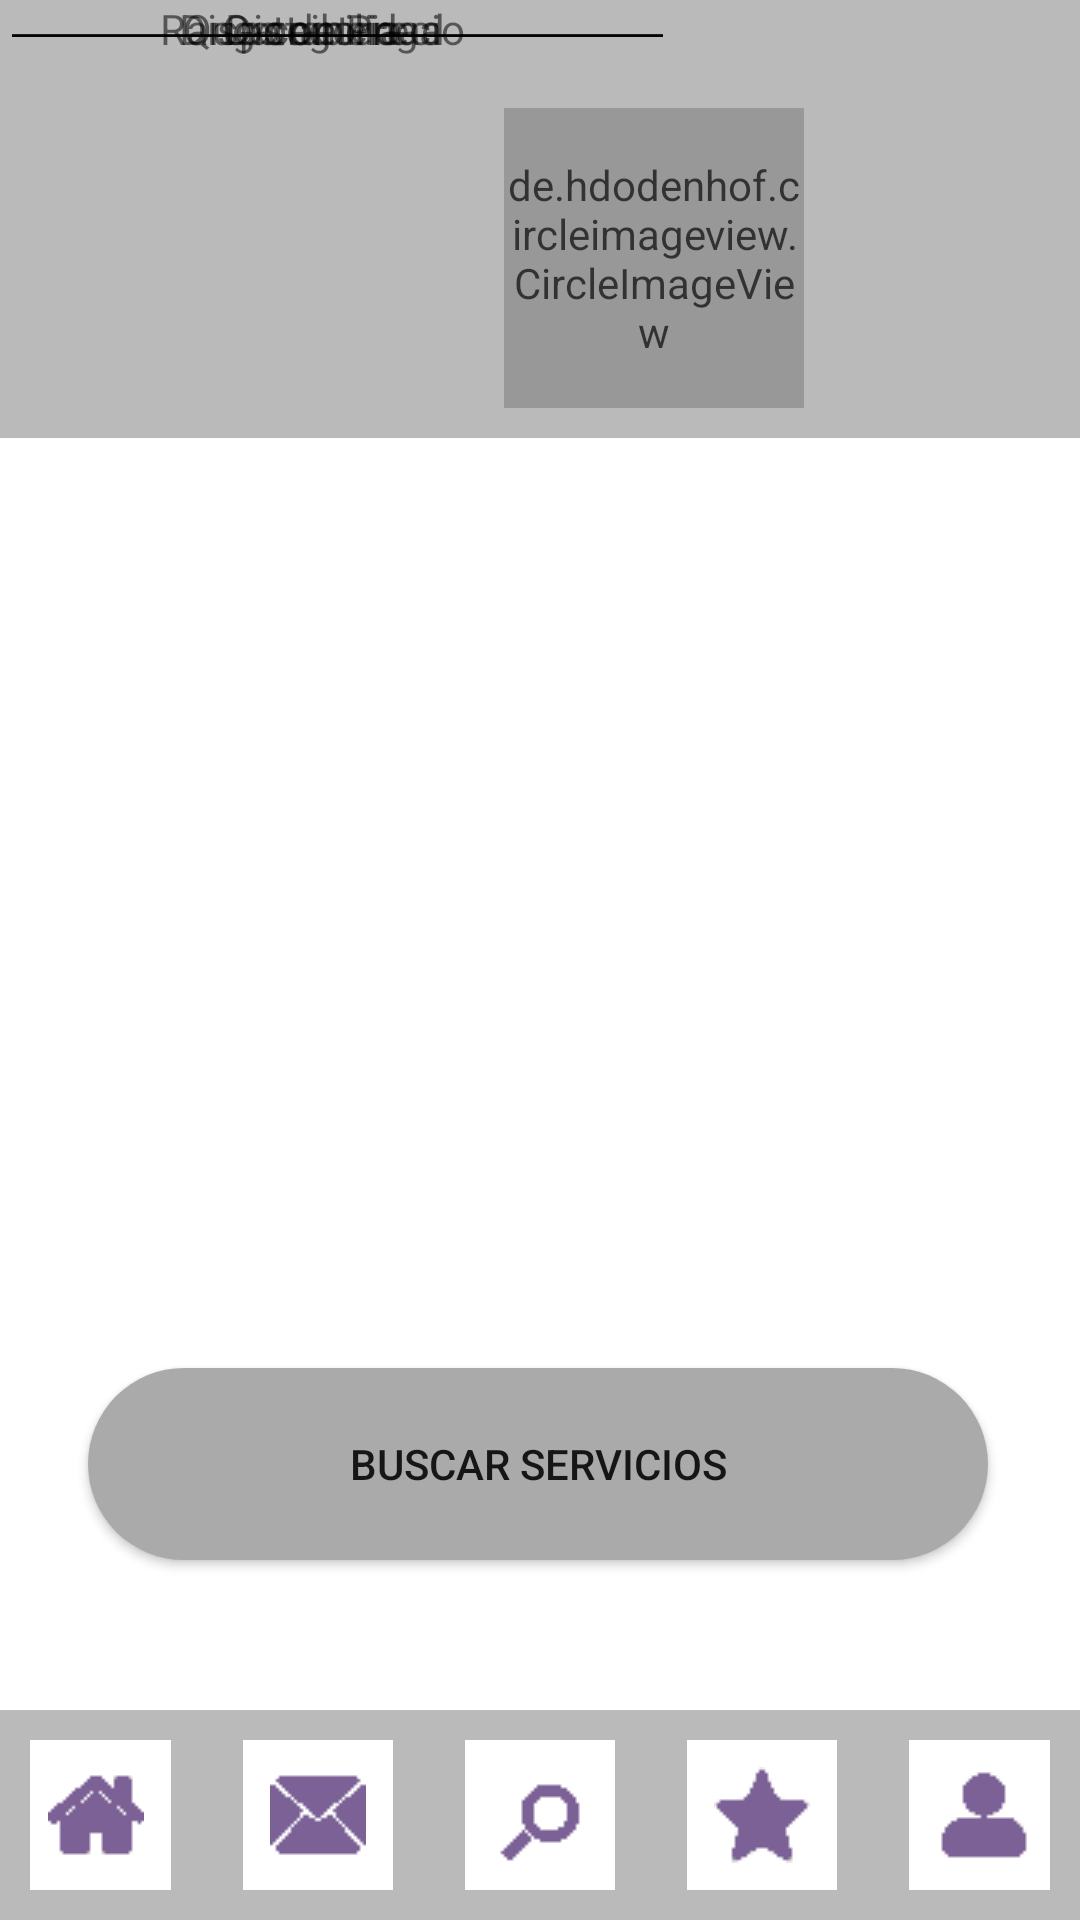

The Android layout XML behind this screen, and the referenced resources:
<!-- AndroidManifest.xml: application theme Theme.NetJob -->
<!-- res/layout/activity_buscar_servicio.xml -->
<?xml version="1.0" encoding="utf-8"?>
<androidx.constraintlayout.widget.ConstraintLayout xmlns:android="http://schemas.android.com/apk/res/android"
    xmlns:app="http://schemas.android.com/apk/res-auto"
    xmlns:tools="http://schemas.android.com/tools"
    android:layout_width="match_parent"
    android:layout_height="match_parent"
    tools:context=".BuscarServicio">


    <androidx.constraintlayout.widget.ConstraintLayout
        android:layout_width="match_parent"
        android:layout_height="wrap_content"
        android:layout_marginTop="0dp"
        android:alpha="0.8"
        android:background="@android:color/darker_gray"
        android:gravity="center"
        android:orientation="horizontal"
        android:padding="10dp"
        app:layout_constraintBottom_toBottomOf="parent"
        app:layout_constraintEnd_toEndOf="parent"
        app:layout_constraintHorizontal_bias="0.0"
        app:layout_constraintStart_toStartOf="parent"
        app:layout_constraintTop_toTopOf="parent"
        app:layout_constraintVertical_bias="0.0"
        tools:ignore="MissingConstraints">

        <de.hdodenhof.circleimageview.CircleImageView
            android:id="@+id/profile_image"
            android:layout_width="100dp"
            android:layout_height="100dp"
            android:layout_marginStart="158dp"
            android:layout_marginTop="26dp"
            android:layout_marginEnd="36dp"
            android:src="@mipmap/ic_launcher"
            app:civ_border_color="#FF000000"
            app:civ_border_width="2dp"
            app:layout_constraintStart_toStartOf="parent"
            app:layout_constraintTop_toTopOf="parent"
            tools:ignore="MissingConstraints" />




    </androidx.constraintlayout.widget.ConstraintLayout>



    <LinearLayout
        android:layout_width="match_parent"
        android:layout_height="wrap_content"
        android:layout_marginTop="611dp"
        android:alpha="0.8"
        android:background="@android:color/darker_gray"
        android:gravity="center"
        android:orientation="horizontal"
        android:padding="10dp"
        app:layout_constraintBottom_toBottomOf="parent"
        app:layout_constraintEnd_toEndOf="parent"
        app:layout_constraintHorizontal_bias="0.0"
        app:layout_constraintStart_toStartOf="parent"
        app:layout_constraintTop_toTopOf="parent"
        app:layout_constraintVertical_bias="1.0"
        tools:ignore="MissingConstraints">



        <ImageButton
            android:id="@+id/imageButton"
            android:layout_width="50dp"
            android:layout_height="50dp"
            android:layout_marginHorizontal="12dp"
            android:background="@color/design_default_color_on_primary"
            android:src="@drawable/inicio"></ImageButton>

        <ImageButton
            android:id="@+id/imageButton1"
            android:layout_width="50dp"
            android:layout_height="50dp"
            android:layout_marginHorizontal="12dp"
            android:background="@color/design_default_color_on_primary"
            android:src="@drawable/buzon"></ImageButton>

        <ImageButton
            android:id="@+id/imageButton2"
            android:layout_width="50dp"
            android:layout_height="50dp"
            android:layout_marginHorizontal="12dp"
            android:background="@color/design_default_color_on_primary"
            android:src="@drawable/buscar"></ImageButton>

        <ImageButton
            android:id="@+id/imageButton3"
            android:layout_width="50dp"
            android:layout_height="50dp"
            android:layout_marginHorizontal="12dp"
            android:background="@color/design_default_color_on_primary"
            android:src="@drawable/favorito"></ImageButton>

        <ImageButton
            android:id="@+id/imageButton4"
            android:layout_width="50dp"
            android:layout_height="50dp"
            android:layout_marginHorizontal="12dp"
            android:background="@color/design_default_color_on_primary"
            android:src="@drawable/perfil"></ImageButton>
    </LinearLayout>

    <TextView
        android:id="@+id/categoriaTV"
        android:layout_width="208dp"
        android:layout_height="20dp"
        android:text="Categoria"
        android:textAlignment="center"
        tools:ignore="MissingConstraints"
        tools:layout_editor_absoluteX="-9dp"
        tools:layout_editor_absoluteY="161dp" />

    <EditText
        android:id="@+id/categoriaET"
        android:layout_width="225dp"
        android:layout_height="20dp"
        android:ems="10"
        android:inputType="text"
        android:minHeight="48dp"
        android:textAlignment="textStart"
        tools:ignore="MissingConstraints"
        tools:layout_editor_absoluteX="153dp"
        tools:layout_editor_absoluteY="161dp" />

    <TextView
        android:id="@+id/disponibilidadTV"
        android:layout_width="208dp"
        android:layout_height="20dp"
        android:text="Disponibilidad"
        android:textAlignment="center"
        tools:ignore="MissingConstraints"
        tools:layout_editor_absoluteX="-8dp"
        tools:layout_editor_absoluteY="195dp" />

    <EditText
        android:id="@+id/disponibilidadET"
        android:layout_width="225dp"
        android:layout_height="20dp"
        android:ems="10"
        android:inputType="date"
        android:minHeight="48dp"
        android:textAlignment="textStart"
        tools:ignore="MissingConstraints"
        tools:layout_editor_absoluteX="153dp"
        tools:layout_editor_absoluteY="195dp" />

    <TextView
        android:id="@+id/distanciaTV"
        android:layout_width="208dp"
        android:layout_height="20dp"
        android:text="Distancia"
        android:textAlignment="center"
        tools:ignore="MissingConstraints"
        tools:layout_editor_absoluteX="-8dp"
        tools:layout_editor_absoluteY="227dp" />

    <EditText
        android:id="@+id/distanciaET"
        android:layout_width="225dp"
        android:layout_height="20dp"
        android:ems="10"
        android:inputType="number"
        android:minHeight="48dp"
        android:textAlignment="textStart"
        tools:ignore="MissingConstraints"
        tools:layout_editor_absoluteX="153dp"
        tools:layout_editor_absoluteY="227dp" />

    <TextView
        android:id="@+id/precioTV"
        android:layout_width="208dp"
        android:layout_height="20dp"
        android:text="Rango de Precio"
        android:textAlignment="center"
        tools:ignore="MissingConstraints"
        tools:layout_editor_absoluteX="-8dp"
        tools:layout_editor_absoluteY="260dp" />

    <EditText
        android:id="@+id/precioET"
        android:layout_width="225dp"
        android:layout_height="20dp"
        android:ems="10"
        android:inputType="number"
        android:minHeight="48dp"
        android:textAlignment="textStart"
        tools:ignore="MissingConstraints"
        tools:layout_editor_absoluteX="153dp"
        tools:layout_editor_absoluteY="260dp" />

    <TextView
        android:id="@+id/contengaTV"
        android:layout_width="208dp"
        android:layout_height="20dp"
        android:text="Que contenga"
        android:textAlignment="center"
        tools:ignore="MissingConstraints"
        tools:layout_editor_absoluteX="-8dp"
        tools:layout_editor_absoluteY="293dp" />

    <EditText
        android:id="@+id/contengaET"
        android:layout_width="225dp"
        android:layout_height="20dp"
        android:ems="10"
        android:inputType="text"
        android:minHeight="48dp"
        android:textAlignment="textStart"
        tools:ignore="MissingConstraints"
        tools:layout_editor_absoluteX="153dp"
        tools:layout_editor_absoluteY="293dp" />

    <Button
        android:id="@+id/bucsarServicios"
        android:layout_width="300dp"
        android:layout_height="64dp"
        android:layout_marginStart="100dp"
        android:layout_marginEnd="100dp"
        android:layout_marginBottom="120dp"
        android:background="@drawable/button_rounded"
        android:text="Buscar Servicios"
        app:layout_constraintBottom_toBottomOf="parent"
        app:layout_constraintEnd_toEndOf="parent"
        app:layout_constraintHorizontal_bias="0.505"
        app:layout_constraintStart_toStartOf="parent"
        tools:ignore="MissingConstraints" />


</androidx.constraintlayout.widget.ConstraintLayout>
<!-- resources referenced by this layout -->
<resources>
  <!-- drawable buscar: png bitmap (drawable, 335 bytes) -->
  <!-- drawable button_rounded (drawable) -->
  <?xml version="1.0" encoding="utf-8"?>
  <shape xmlns:android="http://schemas.android.com/apk/res/android">
      <corners android:radius="300dp"/>
      <solid android:color="@android:color/darker_gray"/>
  </shape>
  <!-- drawable buzon: png bitmap (drawable, 467 bytes) -->
  <!-- drawable favorito: png bitmap (drawable, 490 bytes) -->
  <!-- drawable inicio: png bitmap (drawable, 393 bytes) -->
  <!-- drawable perfil: png bitmap (drawable, 380 bytes) -->
  <style name="Theme.NetJob" parent="Theme.MaterialComponents.DayNight.DarkActionBar">
          
          <item name="colorPrimary">#623A7D</item>
          <item name="colorPrimaryVariant">#5C3A7D</item>
          <item name="colorOnPrimary">#E6E6FA</item>
          
          <item name="colorSecondary">#5C3A7D</item>
          <item name="colorSecondaryVariant">@color/teal_700</item>
          <item name="colorOnSecondary">@color/black</item>
          
          <item name="android:statusBarColor" tools:targetApi="l">?attr/colorPrimaryVariant</item>
          
      </style>
  <!-- not gathered from this repository: default colours our renderer supplied (Android Studio template values) -->
  <color name="teal_700">#FF018786</color>
  <color name="black">#FF000000</color>
</resources>
